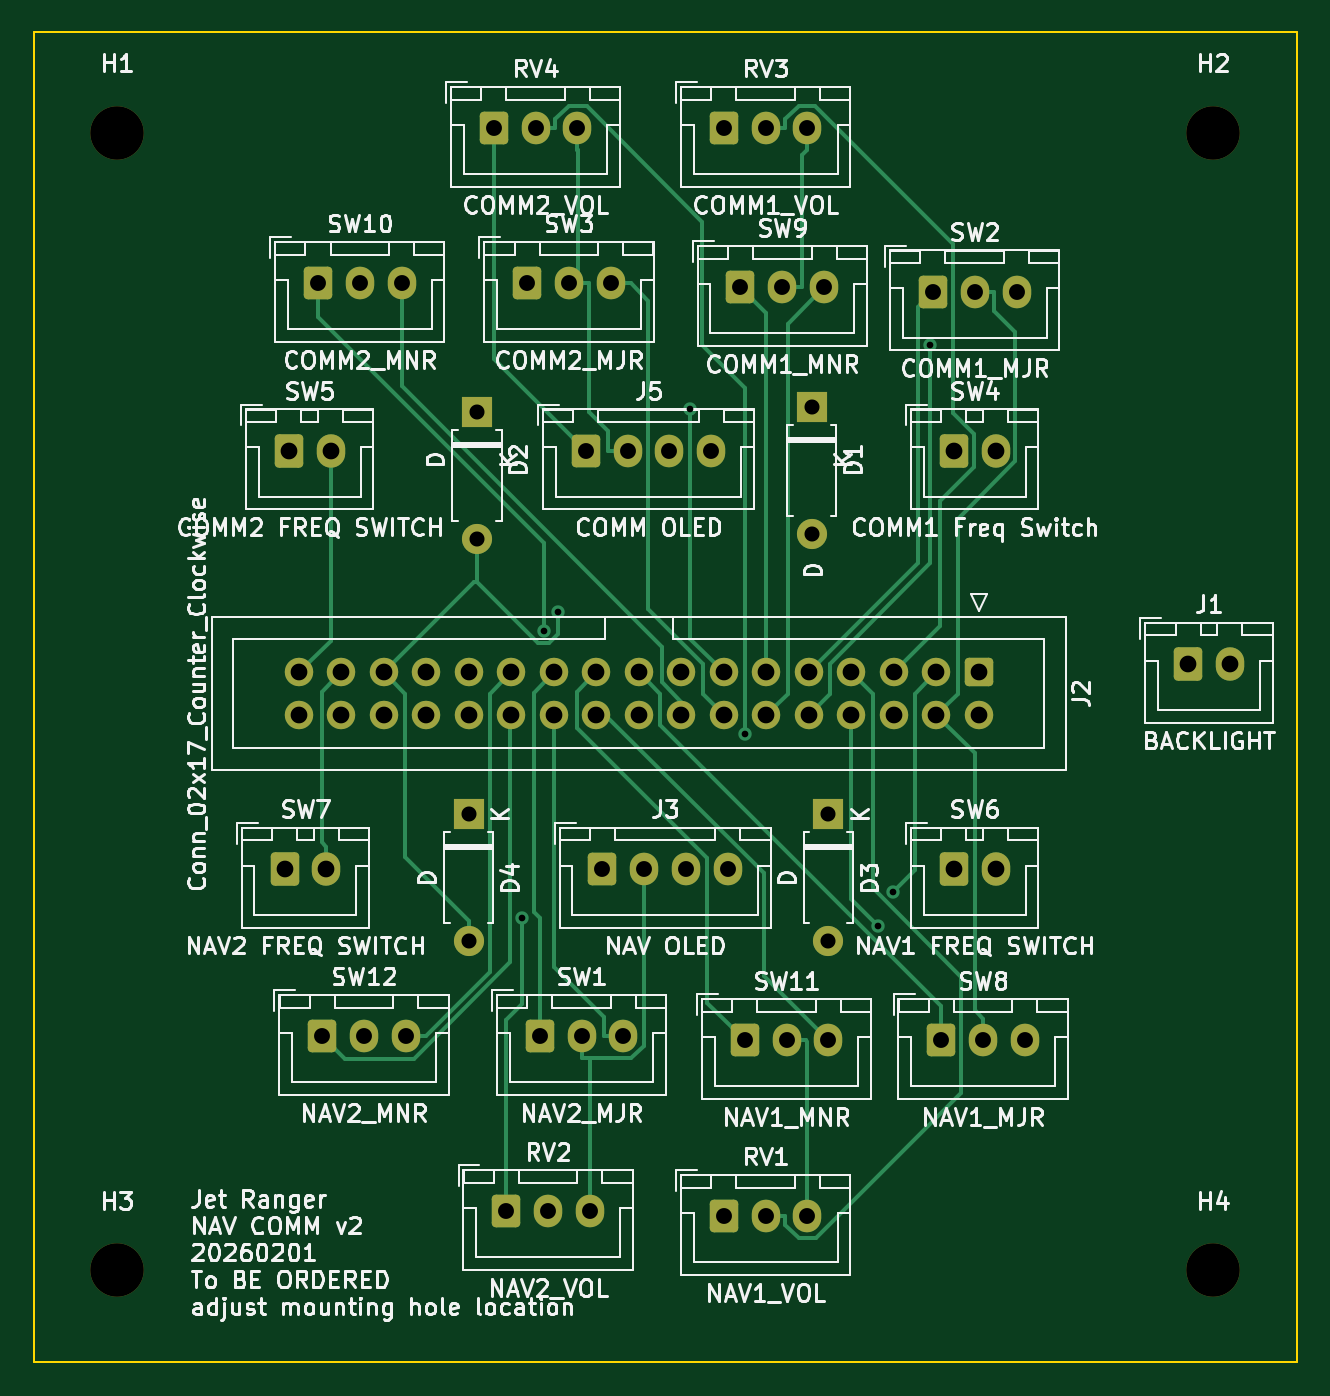
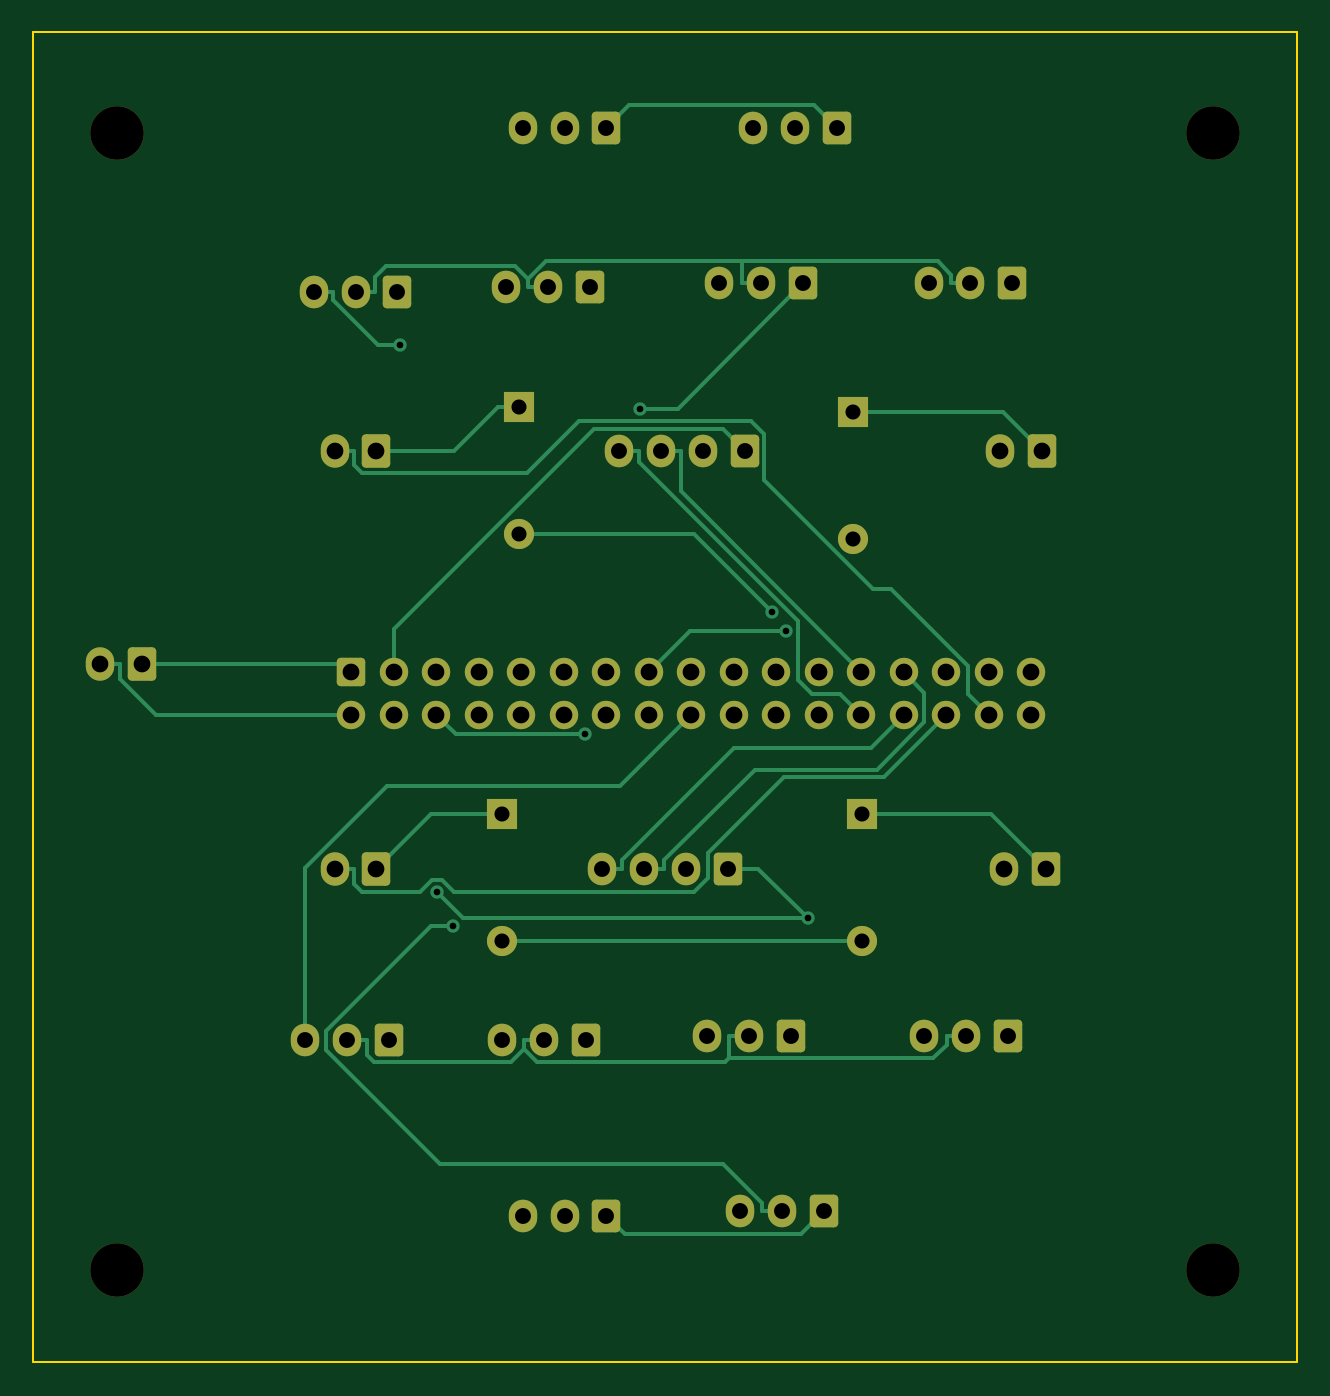
Circuit board: 11 layer files. Board 75.5 x 79.5 mm.
- bottom_copper: Jet Ranger COM and NAV-B_Cu.gbr (15752 bytes)
- bottom_mask: Jet Ranger COM and NAV-B_Mask.gbr (4812 bytes)
- paste: Jet Ranger COM and NAV-B_Paste.gbr (465 bytes)
- bottom_silk: Jet Ranger COM and NAV-B_Silkscreen.gbr (466 bytes)
- outline: Jet Ranger COM and NAV-Edge_Cuts.gbr (619 bytes)
- top_copper: Jet Ranger COM and NAV-F_Cu.gbr (16670 bytes)
- top_mask: Jet Ranger COM and NAV-F_Mask.gbr (4812 bytes)
- paste: Jet Ranger COM and NAV-F_Paste.gbr (465 bytes)
- top_silk: Jet Ranger COM and NAV-F_Silkscreen.gbr (175097 bytes)
- drill: Jet Ranger COM and NAV-NPTH.drl (394 bytes)
- drill: Jet Ranger COM and NAV-PTH.drl (2151 bytes)

=== bottom_copper: Jet Ranger COM and NAV-B_Cu.gbr (15752 bytes, source omitted) ===
=== bottom_mask: Jet Ranger COM and NAV-B_Mask.gbr ===
%TF.GenerationSoftware,KiCad,Pcbnew,9.0.4*%
%TF.CreationDate,2026-02-01T19:04:07+10:00*%
%TF.ProjectId,Jet Ranger COM and NAV,4a657420-5261-46e6-9765-7220434f4d20,rev?*%
%TF.SameCoordinates,Original*%
%TF.FileFunction,Soldermask,Bot*%
%TF.FilePolarity,Negative*%
%FSLAX46Y46*%
G04 Gerber Fmt 4.6, Leading zero omitted, Abs format (unit mm)*
G04 Created by KiCad (PCBNEW 9.0.4) date 2026-02-01 19:04:07*
%MOMM*%
%LPD*%
G01*
G04 APERTURE LIST*
G04 Aperture macros list*
%AMRoundRect*
0 Rectangle with rounded corners*
0 $1 Rounding radius*
0 $2 $3 $4 $5 $6 $7 $8 $9 X,Y pos of 4 corners*
0 Add a 4 corners polygon primitive as box body*
4,1,4,$2,$3,$4,$5,$6,$7,$8,$9,$2,$3,0*
0 Add four circle primitives for the rounded corners*
1,1,$1+$1,$2,$3*
1,1,$1+$1,$4,$5*
1,1,$1+$1,$6,$7*
1,1,$1+$1,$8,$9*
0 Add four rect primitives between the rounded corners*
20,1,$1+$1,$2,$3,$4,$5,0*
20,1,$1+$1,$4,$5,$6,$7,0*
20,1,$1+$1,$6,$7,$8,$9,0*
20,1,$1+$1,$8,$9,$2,$3,0*%
G04 Aperture macros list end*
%ADD10RoundRect,0.250000X-0.600000X-0.750000X0.600000X-0.750000X0.600000X0.750000X-0.600000X0.750000X0*%
%ADD11O,1.700000X2.000000*%
%ADD12C,3.200000*%
%ADD13RoundRect,0.250000X-0.600000X-0.725000X0.600000X-0.725000X0.600000X0.725000X-0.600000X0.725000X0*%
%ADD14O,1.700000X1.950000*%
%ADD15RoundRect,0.250000X-0.600000X0.600000X-0.600000X-0.600000X0.600000X-0.600000X0.600000X0.600000X0*%
%ADD16C,1.700000*%
%ADD17R,1.800000X1.800000*%
%ADD18O,1.800000X1.800000*%
G04 APERTURE END LIST*
D10*
%TO.C,SW7*%
X104000000Y-127500000D03*
D11*
X106500000Y-127500000D03*
%TD*%
D12*
%TO.C,H4*%
X159500000Y-151500000D03*
%TD*%
D13*
%TO.C,SW11*%
X131500000Y-137750000D03*
D14*
X134000000Y-137750000D03*
X136500000Y-137750000D03*
%TD*%
D13*
%TO.C,RV4*%
X116500000Y-83225000D03*
D14*
X119000000Y-83225000D03*
X121500000Y-83225000D03*
%TD*%
D12*
%TO.C,H3*%
X94000000Y-151500000D03*
%TD*%
D13*
%TO.C,RV1*%
X130250000Y-148250000D03*
D14*
X132750000Y-148250000D03*
X135250000Y-148250000D03*
%TD*%
D12*
%TO.C,H1*%
X94000000Y-83500000D03*
%TD*%
D13*
%TO.C,SW9*%
X131250000Y-92750000D03*
D14*
X133750000Y-92750000D03*
X136250000Y-92750000D03*
%TD*%
D15*
%TO.C,J2*%
X145500000Y-115750000D03*
D16*
X145500000Y-118290000D03*
X142960000Y-115750000D03*
X142960000Y-118290000D03*
X140420000Y-115750000D03*
X140420000Y-118290000D03*
X137880000Y-115750000D03*
X137880000Y-118290000D03*
X135340000Y-115750000D03*
X135340000Y-118290000D03*
X132800000Y-115750000D03*
X132800000Y-118290000D03*
X130260000Y-115750000D03*
X130260000Y-118290000D03*
X127720000Y-115750000D03*
X127720000Y-118290000D03*
X125180000Y-115750000D03*
X125180000Y-118290000D03*
X122640000Y-115750000D03*
X122640000Y-118290000D03*
X120100000Y-115750000D03*
X120100000Y-118290000D03*
X117560000Y-115750000D03*
X117560000Y-118290000D03*
X115020000Y-115750000D03*
X115020000Y-118290000D03*
X112480000Y-115750000D03*
X112480000Y-118290000D03*
X109940000Y-115750000D03*
X109940000Y-118290000D03*
X107400000Y-115750000D03*
X107400000Y-118290000D03*
X104860000Y-115750000D03*
X104860000Y-118290000D03*
%TD*%
D17*
%TO.C,D4*%
X115000000Y-124215000D03*
D18*
X115000000Y-131835000D03*
%TD*%
D13*
%TO.C,SW2*%
X142750000Y-93000000D03*
D14*
X145250000Y-93000000D03*
X147750000Y-93000000D03*
%TD*%
D13*
%TO.C,J5*%
X122000000Y-102500000D03*
D14*
X124500000Y-102500000D03*
X127000000Y-102500000D03*
X129500000Y-102500000D03*
%TD*%
D13*
%TO.C,SW8*%
X143250000Y-137750000D03*
D14*
X145750000Y-137750000D03*
X148250000Y-137750000D03*
%TD*%
D13*
%TO.C,SW12*%
X106250000Y-137500000D03*
D14*
X108750000Y-137500000D03*
X111250000Y-137500000D03*
%TD*%
D13*
%TO.C,J3*%
X123000000Y-127500000D03*
D14*
X125500000Y-127500000D03*
X128000000Y-127500000D03*
X130500000Y-127500000D03*
%TD*%
D10*
%TO.C,SW5*%
X104250000Y-102500000D03*
D11*
X106750000Y-102500000D03*
%TD*%
D17*
%TO.C,D2*%
X115500000Y-100190000D03*
D18*
X115500000Y-107810000D03*
%TD*%
D10*
%TO.C,J1*%
X158000000Y-115250000D03*
D11*
X160500000Y-115250000D03*
%TD*%
D17*
%TO.C,D1*%
X135500000Y-99880000D03*
D18*
X135500000Y-107500000D03*
%TD*%
D12*
%TO.C,H2*%
X159500000Y-83500000D03*
%TD*%
D13*
%TO.C,RV3*%
X130250000Y-83225000D03*
D14*
X132750000Y-83225000D03*
X135250000Y-83225000D03*
%TD*%
D13*
%TO.C,RV2*%
X117250000Y-147975000D03*
D14*
X119750000Y-147975000D03*
X122250000Y-147975000D03*
%TD*%
D17*
%TO.C,D3*%
X136500000Y-124215000D03*
D18*
X136500000Y-131835000D03*
%TD*%
D13*
%TO.C,SW10*%
X106000000Y-92500000D03*
D14*
X108500000Y-92500000D03*
X111000000Y-92500000D03*
%TD*%
D13*
%TO.C,SW3*%
X118500000Y-92500000D03*
D14*
X121000000Y-92500000D03*
X123500000Y-92500000D03*
%TD*%
D13*
%TO.C,SW1*%
X119250000Y-137500000D03*
D14*
X121750000Y-137500000D03*
X124250000Y-137500000D03*
%TD*%
D10*
%TO.C,SW4*%
X144000000Y-102500000D03*
D11*
X146500000Y-102500000D03*
%TD*%
D10*
%TO.C,SW6*%
X144000000Y-127500000D03*
D11*
X146500000Y-127500000D03*
%TD*%
M02*

=== paste: Jet Ranger COM and NAV-B_Paste.gbr ===
%TF.GenerationSoftware,KiCad,Pcbnew,9.0.4*%
%TF.CreationDate,2026-02-01T19:04:07+10:00*%
%TF.ProjectId,Jet Ranger COM and NAV,4a657420-5261-46e6-9765-7220434f4d20,rev?*%
%TF.SameCoordinates,Original*%
%TF.FileFunction,Paste,Bot*%
%TF.FilePolarity,Positive*%
%FSLAX46Y46*%
G04 Gerber Fmt 4.6, Leading zero omitted, Abs format (unit mm)*
G04 Created by KiCad (PCBNEW 9.0.4) date 2026-02-01 19:04:07*
%MOMM*%
%LPD*%
G01*
G04 APERTURE LIST*
G04 APERTURE END LIST*
M02*

=== bottom_silk: Jet Ranger COM and NAV-B_Silkscreen.gbr ===
%TF.GenerationSoftware,KiCad,Pcbnew,9.0.4*%
%TF.CreationDate,2026-02-01T19:04:07+10:00*%
%TF.ProjectId,Jet Ranger COM and NAV,4a657420-5261-46e6-9765-7220434f4d20,rev?*%
%TF.SameCoordinates,Original*%
%TF.FileFunction,Legend,Bot*%
%TF.FilePolarity,Positive*%
%FSLAX46Y46*%
G04 Gerber Fmt 4.6, Leading zero omitted, Abs format (unit mm)*
G04 Created by KiCad (PCBNEW 9.0.4) date 2026-02-01 19:04:07*
%MOMM*%
%LPD*%
G01*
G04 APERTURE LIST*
G04 APERTURE END LIST*
M02*

=== outline: Jet Ranger COM and NAV-Edge_Cuts.gbr ===
%TF.GenerationSoftware,KiCad,Pcbnew,9.0.4*%
%TF.CreationDate,2026-02-01T19:04:07+10:00*%
%TF.ProjectId,Jet Ranger COM and NAV,4a657420-5261-46e6-9765-7220434f4d20,rev?*%
%TF.SameCoordinates,Original*%
%TF.FileFunction,Profile,NP*%
%FSLAX46Y46*%
G04 Gerber Fmt 4.6, Leading zero omitted, Abs format (unit mm)*
G04 Created by KiCad (PCBNEW 9.0.4) date 2026-02-01 19:04:07*
%MOMM*%
%LPD*%
G01*
G04 APERTURE LIST*
%TA.AperFunction,Profile*%
%ADD10C,0.100000*%
%TD*%
G04 APERTURE END LIST*
D10*
X89000000Y-77500000D02*
X164500000Y-77500000D01*
X164500000Y-157000000D01*
X89000000Y-157000000D01*
X89000000Y-77500000D01*
M02*

=== top_copper: Jet Ranger COM and NAV-F_Cu.gbr (16670 bytes, source omitted) ===
=== top_mask: Jet Ranger COM and NAV-F_Mask.gbr ===
%TF.GenerationSoftware,KiCad,Pcbnew,9.0.4*%
%TF.CreationDate,2026-02-01T19:04:07+10:00*%
%TF.ProjectId,Jet Ranger COM and NAV,4a657420-5261-46e6-9765-7220434f4d20,rev?*%
%TF.SameCoordinates,Original*%
%TF.FileFunction,Soldermask,Top*%
%TF.FilePolarity,Negative*%
%FSLAX46Y46*%
G04 Gerber Fmt 4.6, Leading zero omitted, Abs format (unit mm)*
G04 Created by KiCad (PCBNEW 9.0.4) date 2026-02-01 19:04:07*
%MOMM*%
%LPD*%
G01*
G04 APERTURE LIST*
G04 Aperture macros list*
%AMRoundRect*
0 Rectangle with rounded corners*
0 $1 Rounding radius*
0 $2 $3 $4 $5 $6 $7 $8 $9 X,Y pos of 4 corners*
0 Add a 4 corners polygon primitive as box body*
4,1,4,$2,$3,$4,$5,$6,$7,$8,$9,$2,$3,0*
0 Add four circle primitives for the rounded corners*
1,1,$1+$1,$2,$3*
1,1,$1+$1,$4,$5*
1,1,$1+$1,$6,$7*
1,1,$1+$1,$8,$9*
0 Add four rect primitives between the rounded corners*
20,1,$1+$1,$2,$3,$4,$5,0*
20,1,$1+$1,$4,$5,$6,$7,0*
20,1,$1+$1,$6,$7,$8,$9,0*
20,1,$1+$1,$8,$9,$2,$3,0*%
G04 Aperture macros list end*
%ADD10RoundRect,0.250000X-0.600000X-0.750000X0.600000X-0.750000X0.600000X0.750000X-0.600000X0.750000X0*%
%ADD11O,1.700000X2.000000*%
%ADD12C,3.200000*%
%ADD13RoundRect,0.250000X-0.600000X-0.725000X0.600000X-0.725000X0.600000X0.725000X-0.600000X0.725000X0*%
%ADD14O,1.700000X1.950000*%
%ADD15RoundRect,0.250000X-0.600000X0.600000X-0.600000X-0.600000X0.600000X-0.600000X0.600000X0.600000X0*%
%ADD16C,1.700000*%
%ADD17R,1.800000X1.800000*%
%ADD18O,1.800000X1.800000*%
G04 APERTURE END LIST*
D10*
%TO.C,SW7*%
X104000000Y-127500000D03*
D11*
X106500000Y-127500000D03*
%TD*%
D12*
%TO.C,H4*%
X159500000Y-151500000D03*
%TD*%
D13*
%TO.C,SW11*%
X131500000Y-137750000D03*
D14*
X134000000Y-137750000D03*
X136500000Y-137750000D03*
%TD*%
D13*
%TO.C,RV4*%
X116500000Y-83225000D03*
D14*
X119000000Y-83225000D03*
X121500000Y-83225000D03*
%TD*%
D12*
%TO.C,H3*%
X94000000Y-151500000D03*
%TD*%
D13*
%TO.C,RV1*%
X130250000Y-148250000D03*
D14*
X132750000Y-148250000D03*
X135250000Y-148250000D03*
%TD*%
D12*
%TO.C,H1*%
X94000000Y-83500000D03*
%TD*%
D13*
%TO.C,SW9*%
X131250000Y-92750000D03*
D14*
X133750000Y-92750000D03*
X136250000Y-92750000D03*
%TD*%
D15*
%TO.C,J2*%
X145500000Y-115750000D03*
D16*
X145500000Y-118290000D03*
X142960000Y-115750000D03*
X142960000Y-118290000D03*
X140420000Y-115750000D03*
X140420000Y-118290000D03*
X137880000Y-115750000D03*
X137880000Y-118290000D03*
X135340000Y-115750000D03*
X135340000Y-118290000D03*
X132800000Y-115750000D03*
X132800000Y-118290000D03*
X130260000Y-115750000D03*
X130260000Y-118290000D03*
X127720000Y-115750000D03*
X127720000Y-118290000D03*
X125180000Y-115750000D03*
X125180000Y-118290000D03*
X122640000Y-115750000D03*
X122640000Y-118290000D03*
X120100000Y-115750000D03*
X120100000Y-118290000D03*
X117560000Y-115750000D03*
X117560000Y-118290000D03*
X115020000Y-115750000D03*
X115020000Y-118290000D03*
X112480000Y-115750000D03*
X112480000Y-118290000D03*
X109940000Y-115750000D03*
X109940000Y-118290000D03*
X107400000Y-115750000D03*
X107400000Y-118290000D03*
X104860000Y-115750000D03*
X104860000Y-118290000D03*
%TD*%
D17*
%TO.C,D4*%
X115000000Y-124215000D03*
D18*
X115000000Y-131835000D03*
%TD*%
D13*
%TO.C,SW2*%
X142750000Y-93000000D03*
D14*
X145250000Y-93000000D03*
X147750000Y-93000000D03*
%TD*%
D13*
%TO.C,J5*%
X122000000Y-102500000D03*
D14*
X124500000Y-102500000D03*
X127000000Y-102500000D03*
X129500000Y-102500000D03*
%TD*%
D13*
%TO.C,SW8*%
X143250000Y-137750000D03*
D14*
X145750000Y-137750000D03*
X148250000Y-137750000D03*
%TD*%
D13*
%TO.C,SW12*%
X106250000Y-137500000D03*
D14*
X108750000Y-137500000D03*
X111250000Y-137500000D03*
%TD*%
D13*
%TO.C,J3*%
X123000000Y-127500000D03*
D14*
X125500000Y-127500000D03*
X128000000Y-127500000D03*
X130500000Y-127500000D03*
%TD*%
D10*
%TO.C,SW5*%
X104250000Y-102500000D03*
D11*
X106750000Y-102500000D03*
%TD*%
D17*
%TO.C,D2*%
X115500000Y-100190000D03*
D18*
X115500000Y-107810000D03*
%TD*%
D10*
%TO.C,J1*%
X158000000Y-115250000D03*
D11*
X160500000Y-115250000D03*
%TD*%
D17*
%TO.C,D1*%
X135500000Y-99880000D03*
D18*
X135500000Y-107500000D03*
%TD*%
D12*
%TO.C,H2*%
X159500000Y-83500000D03*
%TD*%
D13*
%TO.C,RV3*%
X130250000Y-83225000D03*
D14*
X132750000Y-83225000D03*
X135250000Y-83225000D03*
%TD*%
D13*
%TO.C,RV2*%
X117250000Y-147975000D03*
D14*
X119750000Y-147975000D03*
X122250000Y-147975000D03*
%TD*%
D17*
%TO.C,D3*%
X136500000Y-124215000D03*
D18*
X136500000Y-131835000D03*
%TD*%
D13*
%TO.C,SW10*%
X106000000Y-92500000D03*
D14*
X108500000Y-92500000D03*
X111000000Y-92500000D03*
%TD*%
D13*
%TO.C,SW3*%
X118500000Y-92500000D03*
D14*
X121000000Y-92500000D03*
X123500000Y-92500000D03*
%TD*%
D13*
%TO.C,SW1*%
X119250000Y-137500000D03*
D14*
X121750000Y-137500000D03*
X124250000Y-137500000D03*
%TD*%
D10*
%TO.C,SW4*%
X144000000Y-102500000D03*
D11*
X146500000Y-102500000D03*
%TD*%
D10*
%TO.C,SW6*%
X144000000Y-127500000D03*
D11*
X146500000Y-127500000D03*
%TD*%
M02*

=== paste: Jet Ranger COM and NAV-F_Paste.gbr ===
%TF.GenerationSoftware,KiCad,Pcbnew,9.0.4*%
%TF.CreationDate,2026-02-01T19:04:07+10:00*%
%TF.ProjectId,Jet Ranger COM and NAV,4a657420-5261-46e6-9765-7220434f4d20,rev?*%
%TF.SameCoordinates,Original*%
%TF.FileFunction,Paste,Top*%
%TF.FilePolarity,Positive*%
%FSLAX46Y46*%
G04 Gerber Fmt 4.6, Leading zero omitted, Abs format (unit mm)*
G04 Created by KiCad (PCBNEW 9.0.4) date 2026-02-01 19:04:07*
%MOMM*%
%LPD*%
G01*
G04 APERTURE LIST*
G04 APERTURE END LIST*
M02*

=== top_silk: Jet Ranger COM and NAV-F_Silkscreen.gbr (175097 bytes, source omitted) ===
=== drill: Jet Ranger COM and NAV-NPTH.drl ===
M48
; DRILL file {KiCad 9.0.4} date 2026-02-01T19:04:04+1000
; FORMAT={-:-/ absolute / inch / decimal}
; #@! TF.CreationDate,2026-02-01T19:04:04+10:00
; #@! TF.GenerationSoftware,Kicad,Pcbnew,9.0.4
; #@! TF.FileFunction,NonPlated,1,2,NPTH
FMAT,2
INCH
; #@! TA.AperFunction,NonPlated,NPTH,ComponentDrill
T1C0.1260
%
G90
G05
T1
X3.7008Y-3.2874
X3.7008Y-5.9646
X6.2795Y-3.2874
X6.2795Y-5.9646
M30

=== drill: Jet Ranger COM and NAV-PTH.drl ===
M48
; DRILL file {KiCad 9.0.4} date 2026-02-01T19:04:04+1000
; FORMAT={-:-/ absolute / inch / decimal}
; #@! TF.CreationDate,2026-02-01T19:04:04+10:00
; #@! TF.GenerationSoftware,Kicad,Pcbnew,9.0.4
; #@! TF.FileFunction,Plated,1,2,PTH
FMAT,2
INCH
; #@! TA.AperFunction,Plated,PTH,ViaDrill
T1C0.0157
; #@! TA.AperFunction,Plated,PTH,ComponentDrill
T2C0.0354
; #@! TA.AperFunction,Plated,PTH,ComponentDrill
T3C0.0374
; #@! TA.AperFunction,Plated,PTH,ComponentDrill
T4C0.0394
%
G90
G05
T1
X4.6544Y-5.1361
X4.7048Y-4.4598
X4.738Y-4.4158
X5.0492Y-3.9372
X5.1783Y-4.7035
X5.4898Y-5.153
X5.5273Y-5.0743
X5.6142Y-3.7862
T2
X4.5276Y-4.8904
X4.5276Y-5.1904
X4.5472Y-3.9445
X4.5472Y-4.2445
X5.3346Y-3.9323
X5.3346Y-4.2323
X5.374Y-4.8904
X5.374Y-5.1904
T3
X4.1732Y-3.6417
X4.1831Y-5.4134
X4.2717Y-3.6417
X4.2815Y-5.4134
X4.3701Y-3.6417
X4.3799Y-5.4134
X4.5866Y-3.2766
X4.6161Y-5.8258
X4.6654Y-3.6417
X4.685Y-3.2766
X4.6949Y-5.4134
X4.7146Y-5.8258
X4.7638Y-3.6417
X4.7835Y-3.2766
X4.7933Y-5.4134
X4.8031Y-4.0354
X4.813Y-5.8258
X4.8425Y-5.0197
X4.8622Y-3.6417
X4.8917Y-5.4134
X4.9016Y-4.0354
X4.9409Y-5.0197
X5.0Y-4.0354
X5.0394Y-5.0197
X5.0984Y-4.0354
X5.128Y-3.2766
X5.128Y-5.8366
X5.1378Y-5.0197
X5.1673Y-3.6516
X5.1772Y-5.4232
X5.2264Y-3.2766
X5.2264Y-5.8366
X5.2657Y-3.6516
X5.2756Y-5.4232
X5.3248Y-3.2766
X5.3248Y-5.8366
X5.3642Y-3.6516
X5.374Y-5.4232
X5.6201Y-3.6614
X5.6398Y-5.4232
X5.7185Y-3.6614
X5.7382Y-5.4232
X5.8169Y-3.6614
X5.8366Y-5.4232
T4
X4.0945Y-5.0197
X4.1043Y-4.0354
X4.1283Y-4.5571
X4.1283Y-4.6571
X4.1929Y-5.0197
X4.2028Y-4.0354
X4.2283Y-4.5571
X4.2283Y-4.6571
X4.3283Y-4.5571
X4.3283Y-4.6571
X4.4283Y-4.5571
X4.4283Y-4.6571
X4.5283Y-4.5571
X4.5283Y-4.6571
X4.6283Y-4.5571
X4.6283Y-4.6571
X4.7283Y-4.5571
X4.7283Y-4.6571
X4.8283Y-4.5571
X4.8283Y-4.6571
X4.9283Y-4.5571
X4.9283Y-4.6571
X5.0283Y-4.5571
X5.0283Y-4.6571
X5.1283Y-4.5571
X5.1283Y-4.6571
X5.2283Y-4.5571
X5.2283Y-4.6571
X5.3283Y-4.5571
X5.3283Y-4.6571
X5.4283Y-4.5571
X5.4283Y-4.6571
X5.5283Y-4.5571
X5.5283Y-4.6571
X5.6283Y-4.5571
X5.6283Y-4.6571
X5.6693Y-4.0354
X5.6693Y-5.0197
X5.7283Y-4.5571
X5.7283Y-4.6571
X5.7677Y-4.0354
X5.7677Y-5.0197
X6.2205Y-4.5374
X6.3189Y-4.5374
M30

